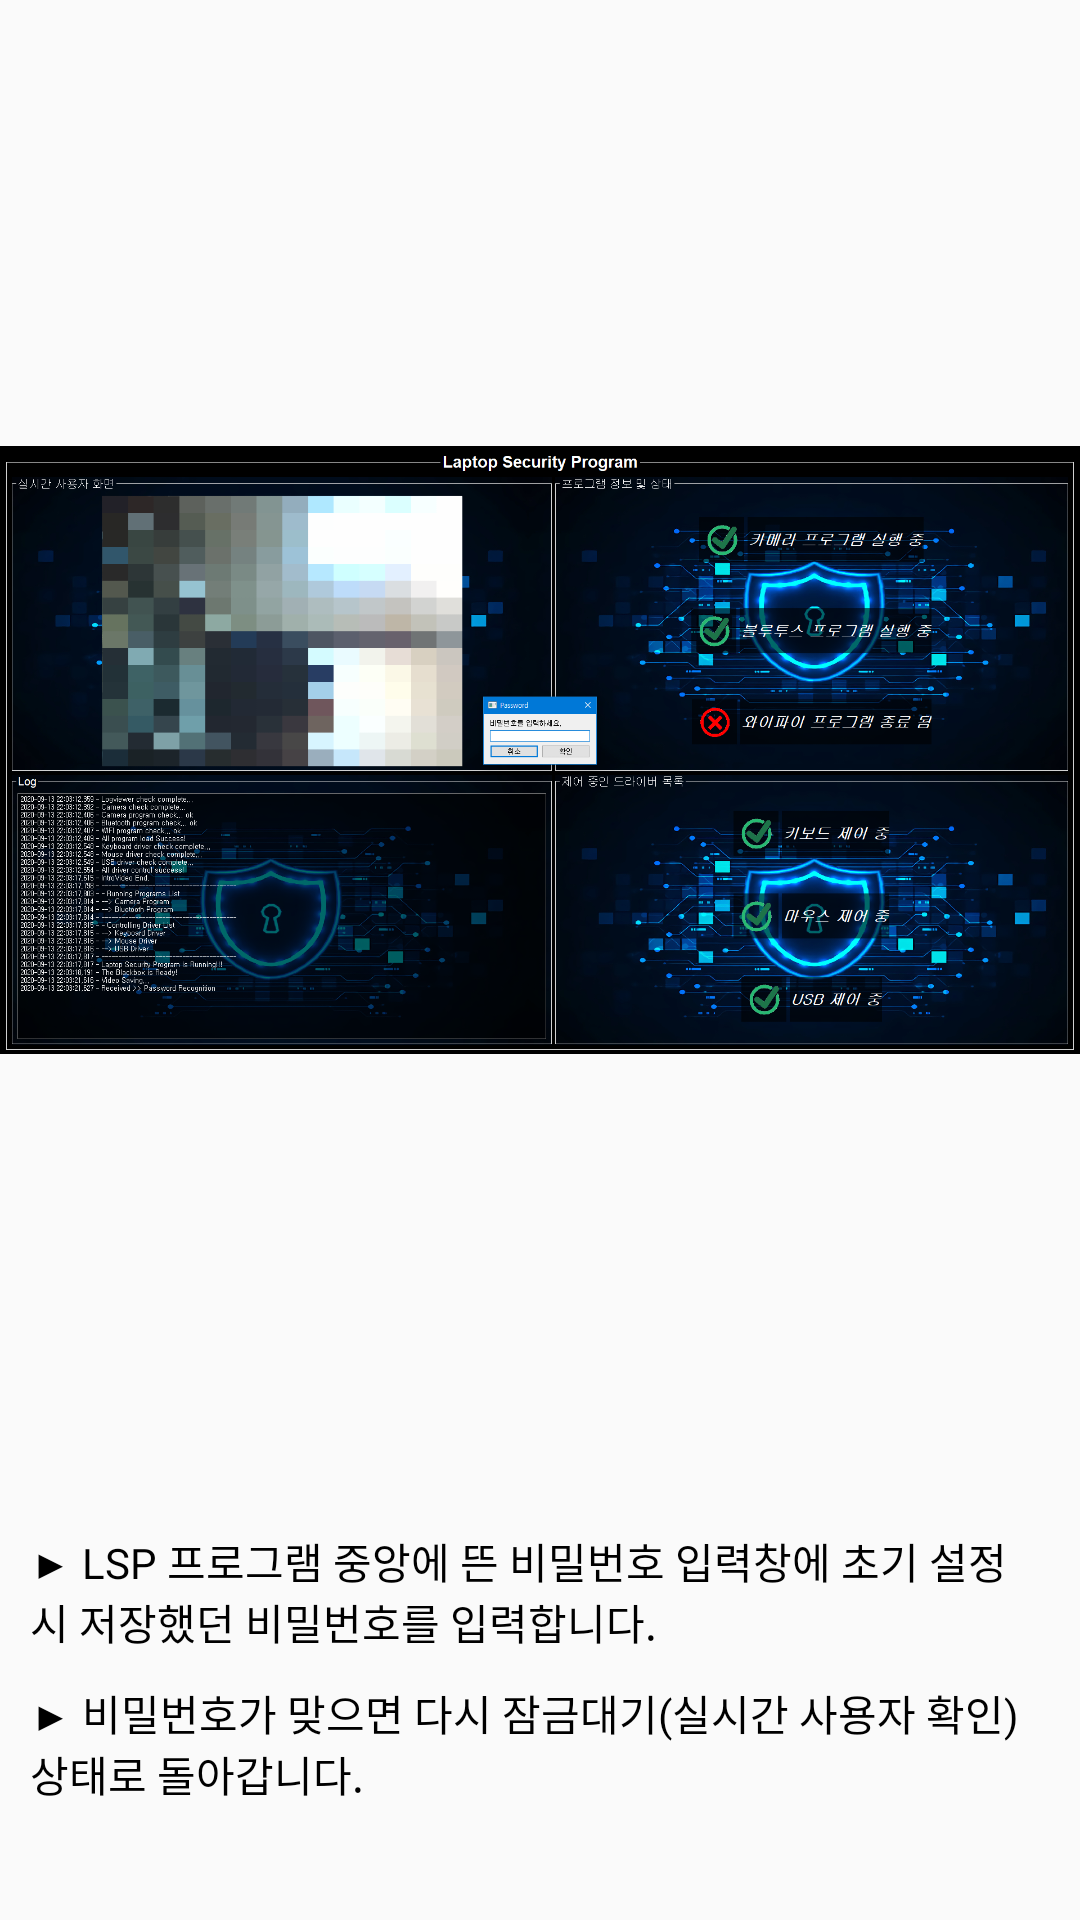

This screen was rendered from an Android layout file. Write that file and the resources it references.
<!-- AndroidManifest.xml: application theme AppTheme -->
<!-- res/layout/how_to_use_password_2.xml -->
<?xml version="1.0" encoding="utf-8"?>
<LinearLayout xmlns:android="http://schemas.android.com/apk/res/android"
    xmlns:tools="http://schemas.android.com/tools"
    android:layout_width="match_parent"
    android:layout_height="wrap_content"
    android:orientation="vertical"
    android:background="#00000000">

    <ImageView
        android:id="@+id/image"
        android:layout_width="wrap_content"
        android:layout_height="500sp"
        android:src="@drawable/lsp_lockscreen_password"
        tools:ignore="ContentDescription" />

    <TextView
        android:layout_width="wrap_content"
        android:layout_height="wrap_content"
        android:layout_marginTop="10dp"
        android:layout_marginLeft="10dp"
        android:layout_marginRight="10dp"
        android:text="▶ LSP 프로그램 중앙에 뜬 비밀번호 입력창에 초기 설정 시 저장했던 비밀번호를 입력합니다."
        android:textColor="#000"
        tools:ignore="HardcodedText" />

    <TextView
        android:layout_width="wrap_content"
        android:layout_height="wrap_content"
        android:layout_marginTop="10dp"
        android:layout_marginLeft="10dp"
        android:layout_marginRight="10dp"
        android:text="▶ 비밀번호가 맞으면 다시 잠금대기(실시간 사용자 확인) 상태로 돌아갑니다."
        android:textColor="#000"
        tools:ignore="HardcodedText" />

</LinearLayout>
<!-- resources referenced by this layout -->
<resources>
  <!-- drawable lsp_lockscreen_password: png bitmap (drawable, 1015856 bytes) -->
  <style name="AppTheme" parent="Theme.AppCompat.Light.DarkActionBar">
          
          <item name="colorPrimary">#000000</item>
          <item name="colorPrimaryDark">@color/colorPrimaryDark</item>
          <item name="colorAccent">@color/colorAccent</item>
          <item name="android:windowDrawsSystemBarBackgrounds">true</item>
          <item name="android:statusBarColor">#000000</item>
          <item name="android:windowTranslucentStatus">false</item>
      </style>
  <!-- not gathered from this repository: default colours our renderer supplied (Android Studio template values) -->
  <color name="colorPrimaryDark">#FF3700B3</color>
  <color name="colorAccent">#FF03DAC5</color>
</resources>
